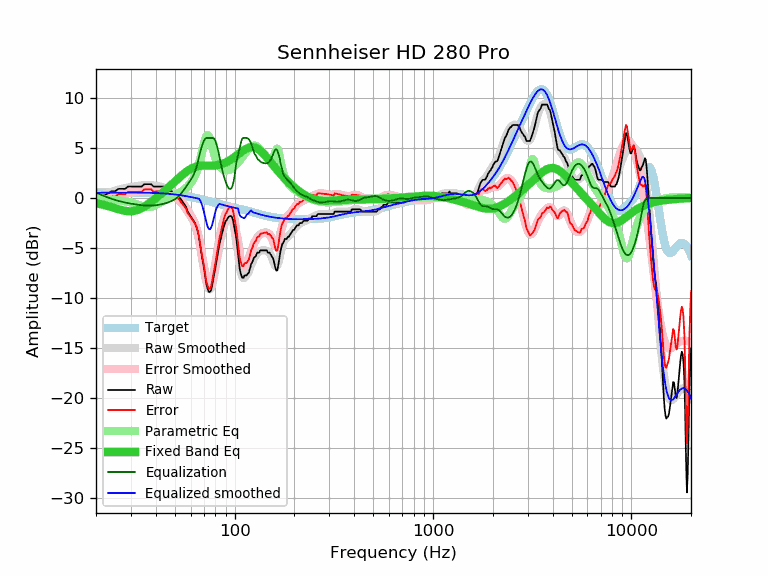

Values plotted in this chart, from the file beside it:
frequency, raw, error, smoothed, error_smoothed, equalization, parametric_eq, equalized_raw, equalized_smoothed, target
20, 0.00, -0.52, -0.01, -0.53, 0.53, -0.52, 0.53, 0.52, 0.52
21, 0.23, -0.29, 0.17, -0.35, 0.35, -0.61, 0.58, 0.52, 0.52
22, 0.25, -0.27, 0.34, -0.19, 0.19, -0.71, 0.44, 0.53, 0.52
23, 0.46, -0.07, 0.49, -0.04, 0.04, -0.81, 0.50, 0.53, 0.53
24, 0.68, 0.15, 0.62, 0.09, -0.09, -0.92, 0.59, 0.53, 0.53
25, 0.68, 0.15, 0.74, 0.21, -0.21, -1.03, 0.47, 0.53, 0.53
26, 0.91, 0.38, 0.84, 0.30, -0.30, -1.13, 0.61, 0.53, 0.53
27, 0.91, 0.38, 0.92, 0.39, -0.39, -1.22, 0.52, 0.53, 0.53
28, 0.91, 0.38, 0.99, 0.46, -0.46, -1.29, 0.45, 0.53, 0.53
29, 1.14, 0.61, 1.05, 0.52, -0.52, -1.33, 0.62, 0.53, 0.53
30, 1.14, 0.61, 1.10, 0.57, -0.57, -1.33, 0.57, 0.53, 0.53
31, 1.14, 0.61, 1.15, 0.62, -0.62, -1.30, 0.52, 0.53, 0.53
32, 1.14, 0.61, 1.19, 0.66, -0.66, -1.24, 0.48, 0.53, 0.53
33, 1.14, 0.61, 1.22, 0.70, -0.70, -1.14, 0.44, 0.53, 0.53
34, 1.14, 0.61, 1.25, 0.73, -0.73, -1.02, 0.41, 0.53, 0.53
35, 1.37, 0.85, 1.28, 0.75, -0.75, -0.88, 0.62, 0.52, 0.52
36, 1.37, 0.85, 1.29, 0.77, -0.77, -0.72, 0.60, 0.52, 0.52
37, 1.37, 0.86, 1.29, 0.78, -0.78, -0.56, 0.59, 0.51, 0.51
38, 1.37, 0.86, 1.28, 0.77, -0.77, -0.38, 0.60, 0.51, 0.51
39, 1.14, 0.64, 1.26, 0.76, -0.76, -0.21, 0.38, 0.50, 0.50
40, 1.14, 0.65, 1.23, 0.73, -0.73, -0.04, 0.41, 0.49, 0.49
41, 1.14, 0.66, 1.19, 0.70, -0.70, 0.14, 0.44, 0.48, 0.48
42, 1.14, 0.67, 1.14, 0.67, -0.67, 0.31, 0.47, 0.47, 0.47
43, 1.14, 0.68, 1.09, 0.62, -0.62, 0.48, 0.52, 0.46, 0.46
44, 1.14, 0.69, 1.02, 0.57, -0.57, 0.66, 0.57, 0.45, 0.45
45, 0.91, 0.47, 0.95, 0.52, -0.52, 0.82, 0.39, 0.44, 0.44
46, 0.91, 0.49, 0.88, 0.46, -0.46, 0.99, 0.45, 0.42, 0.42
47, 0.68, 0.28, 0.79, 0.39, -0.39, 1.16, 0.29, 0.40, 0.40
48, 0.68, 0.29, 0.70, 0.31, -0.31, 1.32, 0.37, 0.39, 0.39
49, 0.55, 0.18, 0.59, 0.23, -0.23, 1.49, 0.32, 0.37, 0.37
50, 0.46, 0.11, 0.47, 0.12, -0.12, 1.65, 0.34, 0.35, 0.35
51, 0.41, 0.08, 0.33, 0.00, -0.00, 1.80, 0.41, 0.33, 0.33
52, 0.23, -0.07, 0.16, -0.14, 0.14, 1.95, 0.37, 0.30, 0.30
53, 0.00, -0.28, -0.03, -0.31, 0.31, 2.10, 0.31, 0.28, 0.28
54, -0.23, -0.49, -0.24, -0.49, 0.49, 2.24, 0.26, 0.26, 0.26
55, -0.46, -0.69, -0.47, -0.70, 0.70, 2.37, 0.24, 0.23, 0.23
56, -0.68, -0.89, -0.72, -0.92, 0.92, 2.50, 0.24, 0.21, 0.21
57, -0.92, -1.10, -0.97, -1.14, 1.14, 2.62, 0.22, 0.18, 0.18
58, -1.37, -1.52, -1.21, -1.37, 1.37, 2.72, -0.00, 0.15, 0.15
59, -1.60, -1.72, -1.46, -1.58, 1.58, 2.82, -0.02, 0.12, 0.12
60, -1.82, -1.92, -1.70, -1.80, 1.80, 2.90, -0.02, 0.10, 0.10
61, -2.05, -2.12, -1.96, -2.03, 2.03, 2.98, -0.02, 0.07, 0.07
62, -2.28, -2.32, -2.25, -2.29, 2.29, 3.04, 0.01, 0.04, 0.04
63, -2.51, -2.52, -2.60, -2.61, 2.61, 3.09, 0.10, 0.01, 0.01
64, -2.83, -2.81, -3.01, -2.99, 2.99, 3.14, 0.16, -0.02, -0.02
65, -3.26, -3.21, -3.52, -3.47, 3.47, 3.17, 0.21, -0.05, -0.05
66, -3.87, -3.79, -4.12, -4.05, 4.05, 3.19, 0.18, -0.08, -0.08
67, -4.74, -4.63, -4.81, -4.71, 4.57, 3.21, -0.17, -0.24, -0.11
68, -5.55, -5.41, -5.57, -5.43, 5.03, 3.22, -0.52, -0.54, -0.14
69, -6.31, -6.14, -6.35, -6.18, 5.42, 3.23, -0.89, -0.93, -0.17
70, -6.96, -6.76, -7.12, -6.92, 5.72, 3.24, -1.24, -1.40, -0.20
71, -7.82, -7.59, -7.82, -7.60, 5.91, 3.24, -1.91, -1.91, -0.23
72, -8.67, -8.41, -8.41, -8.16, 6.00, 3.24, -2.67, -2.41, -0.26
73, -9.07, -8.78, -8.85, -8.56, 6.00, 3.23, -3.07, -2.85, -0.29
74, -9.39, -9.08, -9.09, -8.78, 6.00, 3.23, -3.39, -3.09, -0.31
75, -9.40, -9.06, -9.14, -8.80, 6.00, 3.23, -3.40, -3.14, -0.34
76, -9.25, -8.88, -8.99, -8.62, 6.00, 3.23, -3.25, -2.99, -0.37
77, -8.73, -8.33, -8.68, -8.27, 6.00, 3.24, -2.73, -2.68, -0.40
78, -8.11, -7.68, -8.22, -7.78, 6.00, 3.24, -2.11, -2.22, -0.43
79, -7.52, -7.06, -7.66, -7.20, 5.90, 3.25, -1.62, -1.76, -0.46
... 553 more rows
